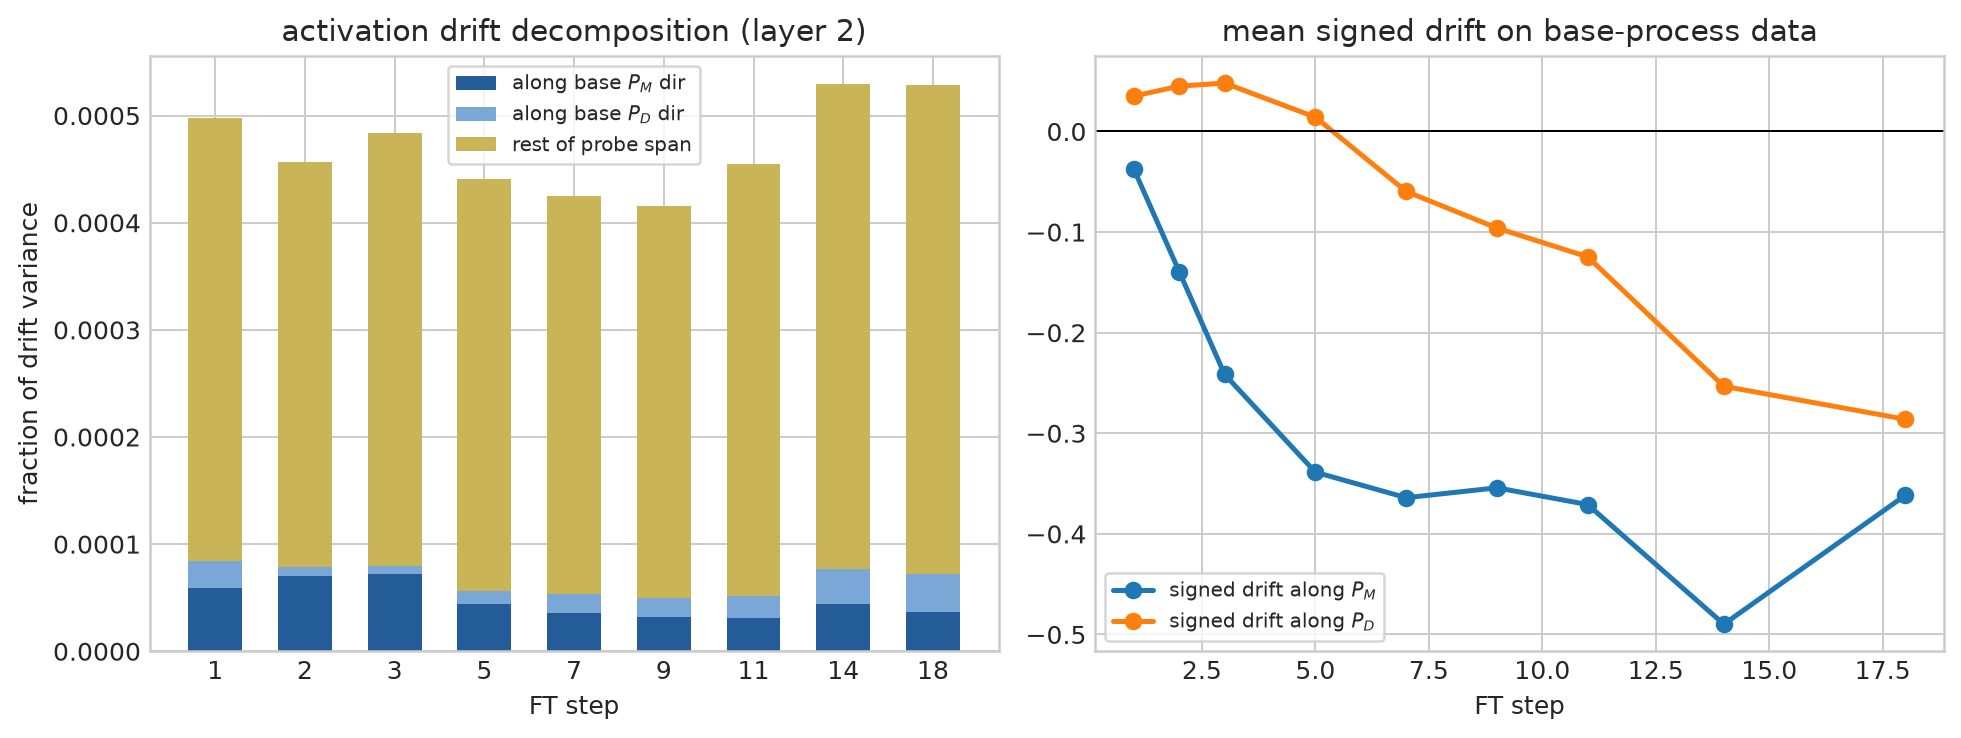

Data behind this chart, as committed beside it:
step, layer, delta_rms, frac_along_PM, frac_along_PD, frac_probe_span, signed_mean_proj_PM, signed_mean_proj_PD
0, 0, 0.0, 0.0, 0.0, 0.0, 0.0, 0.0
0, 1, 0.0, 0.0, 0.0, 0.0, 0.0, 0.0
0, 2, 0.0, 0.0, 0.0, 0.0, 0.0, 0.0
1, 0, 0.3665, 0.0004637, 0.0001359, 0.003551, 0.008038, 0.02392
1, 1, 0.7704, 0.0001159, 0.0007214, 0.001465, 0.00254, -0.09385
1, 2, 1.159, 5.8984584014292896e-05, 2.5323612504598373e-05, 0.0004981, -0.03736, 0.03518
2, 0, 0.7334, 0.0002968, 0.0002428, 0.002202, -0.05072, 0.102
2, 1, 1.651, 6.6339646217412e-05, 0.0001581, 0.0005084, -0.04177, -0.1445
2, 2, 2.343, 7.035203195011494e-05, 8.124116093864359e-06, 0.0004571, -0.1393, 0.04501
3, 0, 1.17, 0.0002829, 0.0003092, 0.002031, -0.1072, 0.1928
3, 1, 2.726, 5.788001554658373e-05, 5.909200607886705e-05, 0.0003572, -0.08085, -0.1785
3, 2, 3.782, 7.192371518043592e-05, 8.039536606213691e-06, 0.0004839, -0.2415, 0.0481
5, 0, 2.076, 0.0002353, 0.0003845, 0.002292, -0.1874, 0.3628
5, 1, 4.913, 3.5177219455932754e-05, 2.559107404298912e-05, 0.0003302, -0.06782, -0.2097
5, 2, 6.861, 4.435998255729788e-05, 1.1705388024948294e-05, 0.000441, -0.3387, 0.01415
7, 0, 2.747, 0.0002238, 0.0004967, 0.002166, -0.2495, 0.5117
7, 1, 6.897, 1.9852972718465653e-05, 1.2645839580060322e-05, 0.0002539, 0.02043, -0.192
7, 2, 9.69, 3.5655001547314424e-05, 1.736046077970969e-05, 0.0004248, -0.3641, -0.05961
9, 0, 3.099, 0.0002306, 0.0005645, 0.002034, -0.3011, 0.5969
9, 1, 8.434, 1.323117260818947e-05, 7.920017550876124e-06, 0.0001943, 0.06466, -0.1524
9, 2, 11.68, 3.180299063341459e-05, 1.7887969347267094e-05, 0.000416, -0.3542, -0.096
11, 0, 3.303, 0.0002423, 0.00061, 0.002052, -0.3382, 0.6475
11, 1, 9.153, 1.1361549418998119e-05, 9.109587106493147e-06, 0.0002, 0.06399, -0.1006
11, 2, 12.54, 3.076339861621252e-05, 2.0420321383189475e-05, 0.0004546, -0.3709, -0.1247
14, 0, 3.484, 0.0002799, 0.0006888, 0.002159, -0.3807, 0.6907
14, 1, 9.48, 1.0792428793407747e-05, 1.2240763578157809e-05, 0.0002216, 0.0337, -0.1299
14, 2, 12.85, 4.450220183570057e-05, 3.2606531793789844e-05, 0.0005291, -0.4898, -0.2533
18, 0, 3.963, 0.0002621, 0.0008085, 0.002714, -0.3982, 0.8419
18, 1, 10.13, 1.2307979431708132e-05, 1.2018612204739093e-05, 0.000256, 0.1002, -0.04255
18, 2, 13.57, 3.6920875223246625e-05, 3.4873218941380416e-05, 0.000529, -0.3616, -0.2861
